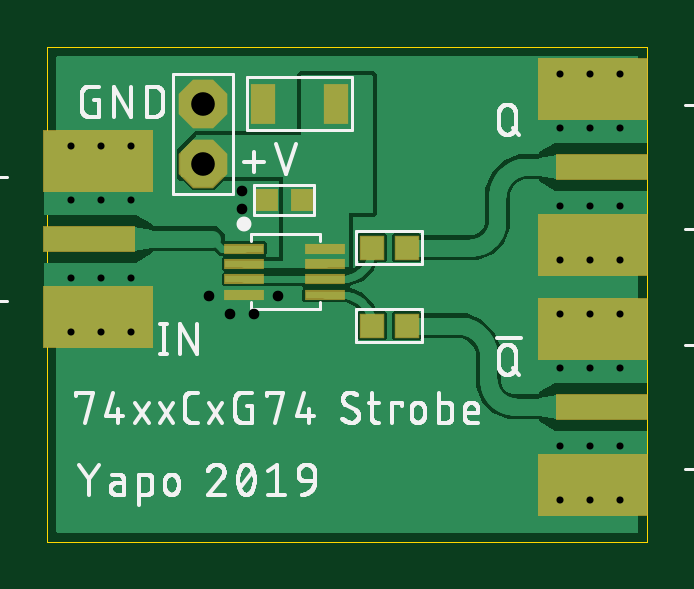
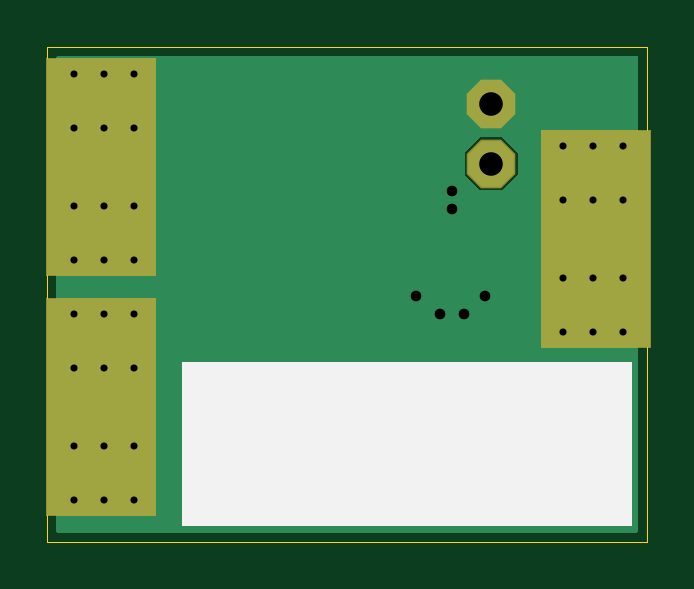
Circuit board: 9 layer files. Board 25.4 x 21.0 mm.
- outline: 7474-strobe-generator.boardoutline.ger (232 bytes)
- bottom_copper: 7474-strobe-generator.bottomlayer.ger (2680 bytes)
- bottom_silk: 7474-strobe-generator.bottomsilkscreen.ger (200 bytes)
- bottom_mask: 7474-strobe-generator.bottomsoldermask.ger (680 bytes)
- drill: 7474-strobe-generator.drills.xln (701 bytes)
- paste: 7474-strobe-generator.tcream.ger (824 bytes)
- top_copper: 7474-strobe-generator.toplayer.ger (32265 bytes)
- top_silk: 7474-strobe-generator.topsilkscreen.ger (43409 bytes)
- top_mask: 7474-strobe-generator.topsoldermask.ger (1257 bytes)

=== outline: 7474-strobe-generator.boardoutline.ger ===
G04 EAGLE Gerber RS-274X export*
G75*
%MOMM*%
%FSLAX34Y34*%
%LPD*%
%INBoard Outline*%
%IPPOS*%
%AMOC8*
5,1,8,0,0,1.08239X$1,22.5*%
G01*
%ADD10C,0.000000*%


D10*
X0Y0D02*
X254000Y0D01*
X254000Y209550D01*
X0Y209550D01*
X0Y0D01*
M02*

=== bottom_copper: 7474-strobe-generator.bottomlayer.ger ===
G04 EAGLE Gerber RS-274X export*
G75*
%MOMM*%
%FSLAX34Y34*%
%LPD*%
%INBottom Copper Layer*%
%IPPOS*%
%AMOC8*
5,1,8,0,0,1.08239X$1,22.5*%
G01*
%ADD10C,0.554000*%
%ADD11R,4.572000X9.144000*%
%ADD12P,2.089446X8X112.500000*%
%ADD13C,0.704000*%

G36*
X249620Y3822D02*
X249620Y3822D01*
X249686Y3824D01*
X249729Y3842D01*
X249776Y3850D01*
X249833Y3884D01*
X249893Y3909D01*
X249928Y3940D01*
X249969Y3965D01*
X250011Y4016D01*
X250059Y4060D01*
X250081Y4102D01*
X250110Y4139D01*
X250131Y4201D01*
X250162Y4260D01*
X250170Y4314D01*
X250182Y4351D01*
X250181Y4391D01*
X250189Y4445D01*
X250189Y205105D01*
X250178Y205170D01*
X250176Y205236D01*
X250158Y205279D01*
X250150Y205326D01*
X250116Y205383D01*
X250091Y205443D01*
X250060Y205478D01*
X250035Y205519D01*
X249984Y205561D01*
X249940Y205609D01*
X249898Y205631D01*
X249861Y205660D01*
X249799Y205681D01*
X249740Y205712D01*
X249686Y205720D01*
X249649Y205732D01*
X249609Y205731D01*
X249555Y205739D01*
X4445Y205739D01*
X4380Y205728D01*
X4314Y205726D01*
X4271Y205708D01*
X4224Y205700D01*
X4167Y205666D01*
X4107Y205641D01*
X4072Y205610D01*
X4031Y205585D01*
X3989Y205534D01*
X3941Y205490D01*
X3919Y205448D01*
X3890Y205411D01*
X3869Y205349D01*
X3838Y205290D01*
X3830Y205236D01*
X3818Y205199D01*
X3819Y205159D01*
X3811Y205105D01*
X3811Y4445D01*
X3822Y4380D01*
X3824Y4314D01*
X3842Y4271D01*
X3850Y4224D01*
X3884Y4167D01*
X3909Y4107D01*
X3940Y4072D01*
X3965Y4031D01*
X4016Y3989D01*
X4060Y3941D01*
X4102Y3919D01*
X4139Y3890D01*
X4201Y3869D01*
X4260Y3838D01*
X4314Y3830D01*
X4351Y3818D01*
X4391Y3819D01*
X4445Y3811D01*
X249555Y3811D01*
X249620Y3822D01*
G37*
%LPC*%
G36*
X61410Y148843D02*
X61410Y148843D01*
X54863Y155390D01*
X54863Y164650D01*
X61410Y171197D01*
X70670Y171197D01*
X77217Y164650D01*
X77217Y155390D01*
X70670Y148843D01*
X61410Y148843D01*
G37*
%LPD*%
D10*
X10160Y144780D03*
X10160Y111760D03*
X35560Y144780D03*
X35560Y111760D03*
X10160Y88900D03*
X35560Y88900D03*
X10160Y167640D03*
X35560Y167640D03*
X22860Y167640D03*
X22860Y88900D03*
X22860Y111760D03*
X22860Y144780D03*
D11*
X21590Y128270D03*
D10*
X242570Y40640D03*
X242570Y73660D03*
X217170Y40640D03*
X217170Y73660D03*
X242570Y96520D03*
X217170Y96520D03*
X242570Y17780D03*
X217170Y17780D03*
X229870Y17780D03*
X229870Y96520D03*
X229870Y73660D03*
X229870Y40640D03*
D11*
X231140Y57150D03*
D10*
X242570Y142240D03*
X242570Y175260D03*
X217170Y142240D03*
X217170Y175260D03*
X242570Y198120D03*
X217170Y198120D03*
X242570Y119380D03*
X217170Y119380D03*
X229870Y119380D03*
X229870Y198120D03*
X229870Y175260D03*
X229870Y142240D03*
D11*
X231140Y158750D03*
D12*
X66040Y185420D03*
X66040Y160020D03*
D13*
X82550Y148590D03*
X82550Y140970D03*
X97790Y104140D03*
X68580Y104140D03*
X77470Y96520D03*
X87630Y96520D03*
M02*

=== bottom_silk: 7474-strobe-generator.bottomsilkscreen.ger ===
G04 EAGLE Gerber RS-274X export*
G75*
%MOMM*%
%FSLAX34Y34*%
%LPD*%
%INBottom Silk screen*%
%IPPOS*%
%AMOC8*
5,1,8,0,0,1.08239X$1,22.5*%
G01*
%ADD10R,19.050000X6.985000*%


D10*
X101600Y41275D03*
M02*

=== bottom_mask: 7474-strobe-generator.bottomsoldermask.ger ===
G04 EAGLE Gerber RS-274X export*
G75*
%MOMM*%
%FSLAX34Y34*%
%LPD*%
%INBottom Solder Mask*%
%IPPOS*%
%AMOC8*
5,1,8,0,0,1.08239X$1,22.5*%
G01*
%ADD10C,0.681000*%
%ADD11R,4.699000X9.271000*%
%ADD12P,2.226909X8X112.500000*%


D10*
X10160Y88900D03*
X35560Y88900D03*
X10160Y167640D03*
X35560Y167640D03*
X22860Y167640D03*
X22860Y88900D03*
D11*
X21590Y128270D03*
D10*
X242570Y96520D03*
X217170Y96520D03*
X242570Y17780D03*
X217170Y17780D03*
X229870Y17780D03*
X229870Y96520D03*
D11*
X231140Y57150D03*
D10*
X242570Y198120D03*
X217170Y198120D03*
X242570Y119380D03*
X217170Y119380D03*
X229870Y119380D03*
X229870Y198120D03*
D11*
X231140Y158750D03*
D12*
X66040Y185420D03*
X66040Y160020D03*
M02*

=== drill: 7474-strobe-generator.drills.xln ===
M48
;GenerationSoftware,Autodesk,EAGLE,9.4.1*%
;CreationDate,2019-08-11T03:24:28Z*%
FMAT,2
ICI,OFF
METRIC,TZ,000.000
T4C0.300
T3C0.450
T2C1.000
%
G90
M71
T2
X6604Y16002
X6604Y18542
T3
X8255Y14097
X8763Y9652
X6858Y10414
X8255Y14859
X9779Y10414
X7747Y9652
T4
X22987Y1778
X21717Y1778
X22987Y9652
X22987Y7366
X22987Y4064
X24257Y14224
X24257Y17526
X21717Y14224
X21717Y17526
X24257Y19812
X21717Y19812
X24257Y11938
X21717Y11938
X22987Y11938
X22987Y19812
X22987Y17526
X22987Y14224
X1016Y14478
X2286Y11176
X3556Y14478
X3556Y11176
X1016Y8890
X3556Y8890
X1016Y16764
X3556Y16764
X2286Y16764
X2286Y8890
X1016Y11176
X2286Y14478
X24257Y4064
X24257Y7366
X21717Y4064
X21717Y7366
X24257Y9652
X21717Y9652
X24257Y1778
M30
=== paste: 7474-strobe-generator.tcream.ger ===
G04 EAGLE Gerber RS-274X export*
G75*
%MOMM*%
%FSLAX34Y34*%
%LPD*%
%INTop Solder Paste*%
%IPPOS*%
%AMOC8*
5,1,8,0,0,1.08239X$1,22.5*%
G01*
%ADD10R,1.600000X0.300000*%
%ADD11R,4.572000X2.540000*%
%ADD12R,3.810000X1.016000*%
%ADD13R,0.950000X0.950000*%
%ADD14R,0.800000X0.800000*%
%ADD15R,0.900000X1.600000*%


D10*
X83330Y117550D03*
X83330Y124050D03*
X83330Y111050D03*
X83330Y104550D03*
X117330Y117550D03*
X117330Y124050D03*
X117330Y111050D03*
X117330Y104550D03*
D11*
X21590Y95250D03*
X21590Y161290D03*
D12*
X17780Y128270D03*
D11*
X231140Y90170D03*
X231140Y24130D03*
D12*
X234950Y57150D03*
D11*
X231140Y191770D03*
X231140Y125730D03*
D12*
X234950Y158750D03*
D13*
X137530Y91440D03*
X152030Y91440D03*
X137530Y124460D03*
X152030Y124460D03*
D14*
X107830Y144780D03*
X92830Y144780D03*
D15*
X122180Y185420D03*
X91180Y185420D03*
M02*

=== top_copper: 7474-strobe-generator.toplayer.ger (32265 bytes, source omitted) ===
=== top_silk: 7474-strobe-generator.topsilkscreen.ger (43409 bytes, source omitted) ===
=== top_mask: 7474-strobe-generator.topsoldermask.ger ===
G04 EAGLE Gerber RS-274X export*
G75*
%MOMM*%
%FSLAX34Y34*%
%LPD*%
%INTop Solder Mask*%
%IPPOS*%
%AMOC8*
5,1,8,0,0,1.08239X$1,22.5*%
G01*
%ADD10R,1.727000X0.427000*%
%ADD11R,4.699000X2.667000*%
%ADD12R,3.937000X1.143000*%
%ADD13C,0.681000*%
%ADD14R,1.077000X1.077000*%
%ADD15R,0.927000X0.927000*%
%ADD16R,1.027000X1.727000*%
%ADD17P,2.226909X8X112.500000*%


D10*
X83330Y117550D03*
X83330Y124050D03*
X83330Y111050D03*
X83330Y104550D03*
X117330Y117550D03*
X117330Y124050D03*
X117330Y111050D03*
X117330Y104550D03*
D11*
X21590Y95250D03*
X21590Y161290D03*
D12*
X17780Y128270D03*
D13*
X10160Y88900D03*
X35560Y88900D03*
X10160Y167640D03*
X35560Y167640D03*
X22860Y167640D03*
X22860Y88900D03*
D11*
X231140Y90170D03*
X231140Y24130D03*
D12*
X234950Y57150D03*
D13*
X242570Y96520D03*
X217170Y96520D03*
X242570Y17780D03*
X217170Y17780D03*
X229870Y17780D03*
X229870Y96520D03*
D11*
X231140Y191770D03*
X231140Y125730D03*
D12*
X234950Y158750D03*
D13*
X242570Y198120D03*
X217170Y198120D03*
X242570Y119380D03*
X217170Y119380D03*
X229870Y119380D03*
X229870Y198120D03*
D14*
X137530Y91440D03*
X152030Y91440D03*
X137530Y124460D03*
X152030Y124460D03*
D15*
X107830Y144780D03*
X92830Y144780D03*
D16*
X122180Y185420D03*
X91180Y185420D03*
D17*
X66040Y185420D03*
X66040Y160020D03*
M02*

